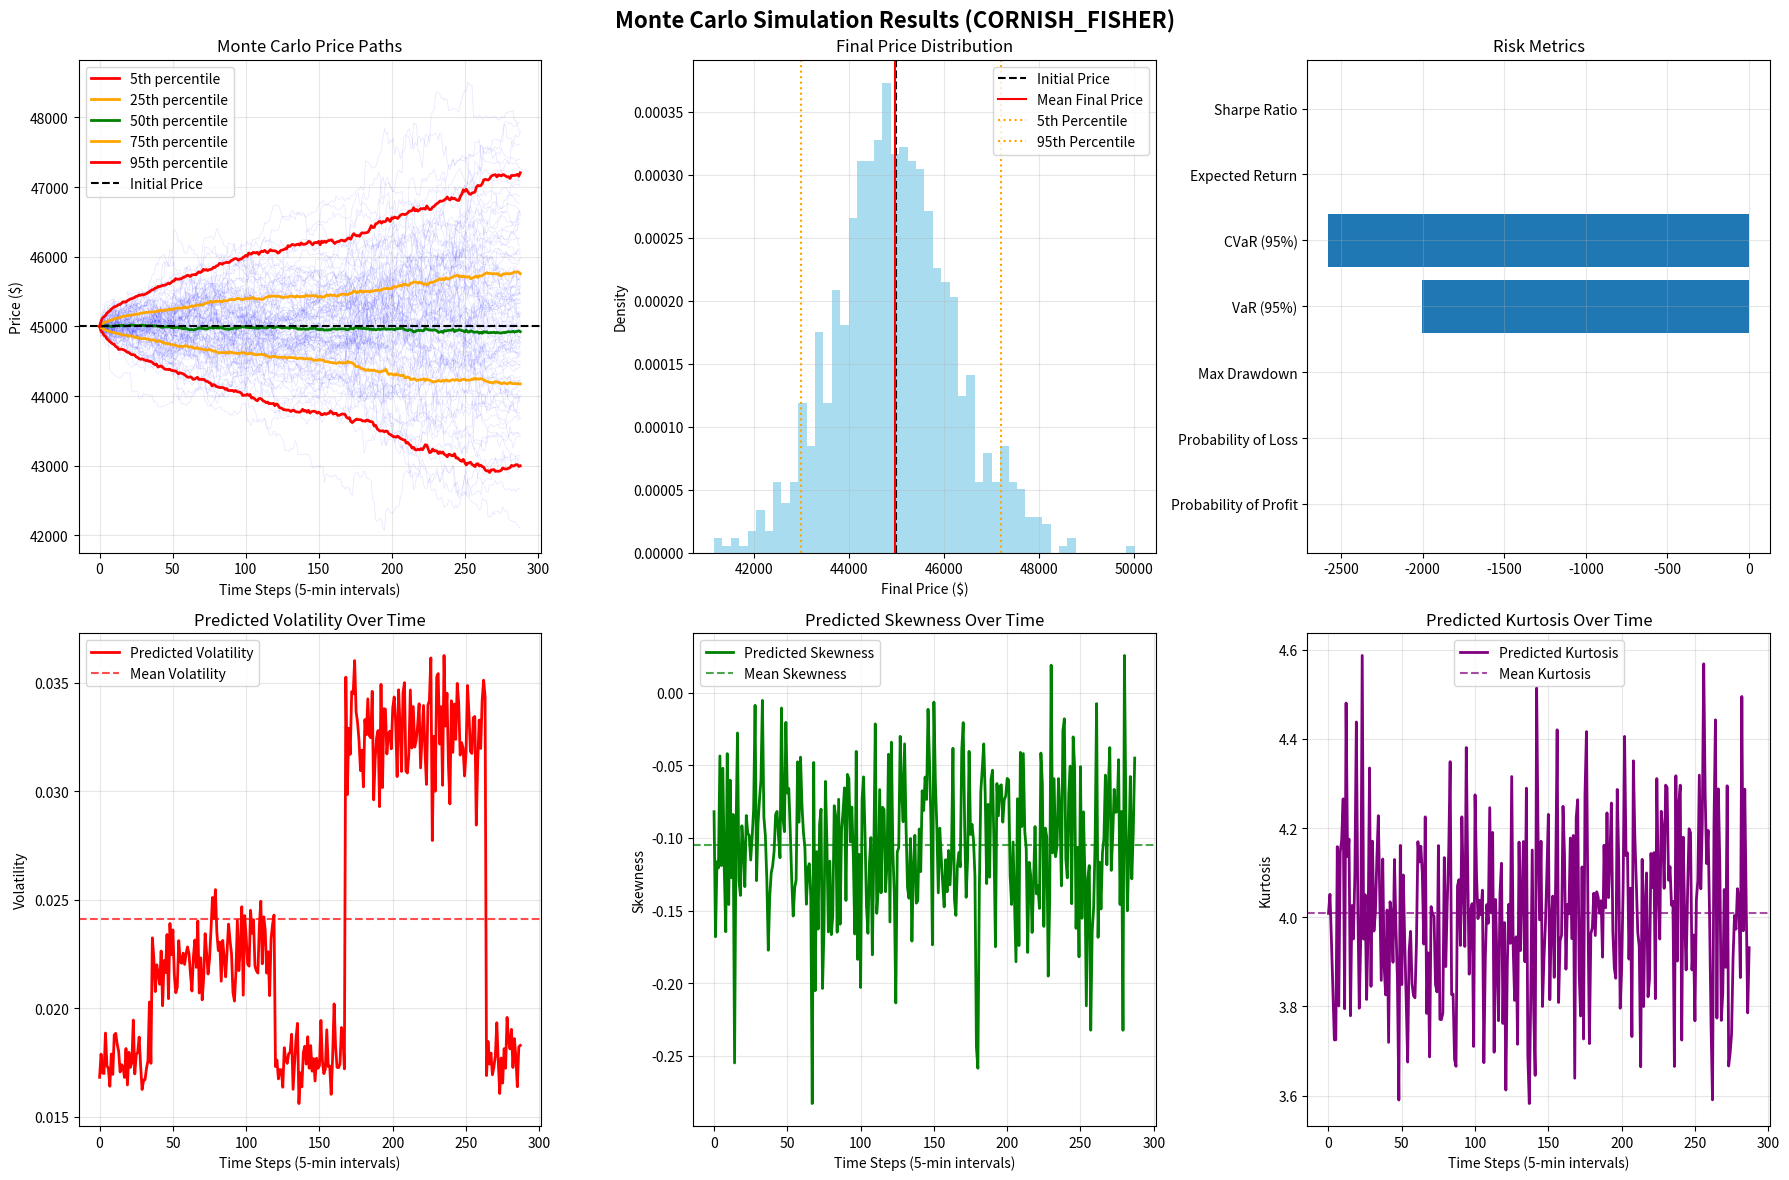

Reproduce this figure in Python. (Note: this script raises an exception after producing the figure.)
#!/usr/bin/env python3
"""
Monte Carlo Simulator for Cryptocurrency Volatility Predictions

This module provides Monte Carlo simulation capabilities using predictions from the 
real-time volatility prediction model. It supports both Cornish-Fisher expansion
and time-varying parameters for realistic price path generation.
"""

import numpy as np
import pandas as pd
import matplotlib.pyplot as plt
import seaborn as sns
from scipy import stats
from typing import Dict, List, Tuple, Optional, Union
from datetime import datetime, timedelta
import warnings
warnings.filterwarnings('ignore')

class MonteCarloSimulator:
    """
    Monte Carlo simulator for cryptocurrency price paths using predicted statistical moments.
    """
    
    def __init__(self, method: str = 'cornish_fisher'):
        """
        Initialize the Monte Carlo simulator.
        
        Args:
            method: Simulation method ('cornish_fisher' or 'normal')
        """
        self.method = method.lower()
        if self.method not in ['cornish_fisher', 'normal']:
            raise ValueError("Method must be 'cornish_fisher' or 'normal'")
    
    def generate_returns_cornish_fisher(self, size: Tuple[int, int], 
                                      volatility: float, skewness: float, 
                                      kurtosis: float, dt: float) -> np.ndarray:
        """
        Generate returns using Cornish-Fisher expansion for non-normal distributions.
        
        Args:
            size: (num_simulations, num_intervals)
            volatility: Predicted volatility (0.001 to 0.1 scale)
            skewness: Predicted skewness (-2 to +2 scale)
            kurtosis: Predicted excess kurtosis (-1 to +27 scale)
            dt: Time step (1/288 for 5-minute intervals)
            
        Returns:
            Array of returns with specified moments
        """
        # Generate standard normal returns
        normal_returns = np.random.normal(0, 1, size)
        
        # Apply Cornish-Fisher transformation to match target moments
        # Note: kurtosis is already excess kurtosis from the model
        cf_returns = normal_returns + \
                    (skewness / 6) * (normal_returns**2 - 1) + \
                    (kurtosis) / 24 * (normal_returns**3 - 3 * normal_returns) - \
                    (skewness**2) / 36 * (2 * normal_returns**3 - 5 * normal_returns)
        
        # Scale by volatility and time step
        # Model volatility is already in the correct scale (0.001 to 0.1)
        returns = cf_returns * volatility * np.sqrt(dt)
        
        return returns
    
    def generate_returns_normal(self, size: Tuple[int, int], 
                              volatility: float, dt: float) -> np.ndarray:
        """
        Generate returns using normal distribution (for comparison).
        
        Args:
            size: (num_simulations, num_intervals)
            volatility: Predicted volatility
            dt: Time step
            
        Returns:
            Array of normally distributed returns
        """
        return np.random.normal(0, volatility * np.sqrt(dt), size)
    
    def simulate_time_varying(self, predictions: List[Dict], initial_price: float,
                            num_simulations: int = 1000) -> Tuple[pd.DataFrame, Dict]:
        """
        Simulate price paths with time-varying parameters.
        
        Args:
            predictions: List of 288 prediction dictionaries from continuous predictor
            initial_price: Starting price
            num_simulations: Number of simulation paths
            
        Returns:
            Tuple of (simulation_results, summary_stats)
        """
        if not predictions or len(predictions) != 288:
            raise ValueError(f"Expected 288 predictions, got {len(predictions) if predictions else 0}")
        
        intervals = 288  # 24 hours × 12 five-minute intervals per hour
        dt = 1/288  # 5-minute time step
        
        # Extract time-varying parameters
        volatilities = [p['predicted_volatility'] for p in predictions]
        skewnesses = [p['predicted_skewness'] for p in predictions]
        kurtoses = [p['predicted_kurtosis'] for p in predictions]
        
        # Validate parameter bounds
        for i, (vol, skew, kurt) in enumerate(zip(volatilities, skewnesses, kurtoses)):
            if not (0.001 <= vol <= 0.1):
                print(f"Warning: Volatility {vol:.6f} at interval {i} outside bounds [0.001, 0.1]")
            if not (-2.0 <= skew <= 2.0):
                print(f"Warning: Skewness {skew:.6f} at interval {i} outside bounds [-2.0, 2.0]")
            if not (-1.0 <= kurt <= 27.0):
                print(f"Warning: Kurtosis {kurt:.6f} at interval {i} outside bounds [-1.0, 27.0]")
        
        # Generate price paths with time-varying parameters
        price_paths = np.zeros((num_simulations, intervals + 1))
        price_paths[:, 0] = initial_price
        
        for i in range(intervals):
            if self.method == 'cornish_fisher':
                # Generate returns for this specific time interval
                returns = self.generate_returns_cornish_fisher(
                    size=(num_simulations, 1),
                    volatility=volatilities[i],
                    skewness=skewnesses[i],
                    kurtosis=kurtoses[i],
                    dt=dt
                ).flatten()
            else:
                # Use normal distribution
                returns = self.generate_returns_normal(
                    size=(num_simulations, 1),
                    volatility=volatilities[i],
                    dt=dt
                ).flatten()
            
            # Update prices
            price_paths[:, i + 1] = price_paths[:, i] * (1 + returns)
        
        # Create results DataFrame
        simulation_results = pd.DataFrame(price_paths.T)
        simulation_results.index = range(len(simulation_results))
        
        # Calculate summary statistics
        summary_stats = self._calculate_summary_stats(price_paths, initial_price, predictions)
        summary_stats['simulation_type'] = 'time_varying'
        summary_stats['method'] = self.method
        
        return simulation_results, summary_stats
    
    def simulate_constant_parameters(self, predictions: List[Dict], initial_price: float,
                                   num_simulations: int = 1000) -> Tuple[pd.DataFrame, Dict]:
        """
        Simulate price paths with constant (average) parameters.
        
        Args:
            predictions: List of 288 prediction dictionaries
            initial_price: Starting price
            num_simulations: Number of simulation paths
            
        Returns:
            Tuple of (simulation_results, summary_stats)
        """
        if not predictions or len(predictions) != 288:
            raise ValueError(f"Expected 288 predictions, got {len(predictions) if predictions else 0}")
        
        intervals = 288
        dt = 1/288
        
        # Use average values for constant parameters
        avg_volatility = np.mean([p['predicted_volatility'] for p in predictions])
        avg_skewness = np.mean([p['predicted_skewness'] for p in predictions])
        avg_kurtosis = np.mean([p['predicted_kurtosis'] for p in predictions])
        
        print(f"📊 Using constant parameters:")
        print(f"   Average Volatility: {avg_volatility:.6f}")
        print(f"   Average Skewness: {avg_skewness:.6f}")
        print(f"   Average Kurtosis: {avg_kurtosis:.6f}")
        
        if self.method == 'cornish_fisher':
            # Generate all returns at once using average parameters
            returns = self.generate_returns_cornish_fisher(
                size=(num_simulations, intervals),
                volatility=avg_volatility,
                skewness=avg_skewness,
                kurtosis=avg_kurtosis,
                dt=dt
            )
        else:
            # Use normal distribution
            returns = self.generate_returns_normal(
                size=(num_simulations, intervals),
                volatility=avg_volatility,
                dt=dt
            )
        
        # Convert returns to price paths
        price_paths = np.zeros((num_simulations, intervals + 1))
        price_paths[:, 0] = initial_price
        
        for i in range(intervals):
            price_paths[:, i + 1] = price_paths[:, i] * (1 + returns[:, i])
        
        # Create results DataFrame
        simulation_results = pd.DataFrame(price_paths.T)
        simulation_results.index = range(len(simulation_results))
        
        # Calculate summary statistics
        summary_stats = self._calculate_summary_stats(price_paths, initial_price, predictions)
        summary_stats['simulation_type'] = 'constant_parameters'
        summary_stats['method'] = self.method
        
        return simulation_results, summary_stats
    
    def _calculate_summary_stats(self, price_paths: np.ndarray, initial_price: float,
                               predictions: List[Dict]) -> Dict:
        """
        Calculate comprehensive summary statistics for simulation results.
        """
        final_prices = price_paths[:, -1]
        returns_all = np.diff(np.log(price_paths), axis=1)
        
        # Basic price statistics
        summary_stats = {
            'mean_final_price': final_prices.mean(),
            'std_final_price': final_prices.std(),
            'min_final_price': final_prices.min(),
            'max_final_price': final_prices.max(),
            'percentile_5': np.percentile(final_prices, 5),
            'percentile_25': np.percentile(final_prices, 25),
            'percentile_50': np.percentile(final_prices, 50),
            'percentile_75': np.percentile(final_prices, 75),
            'percentile_95': np.percentile(final_prices, 95),
            'probability_profit': (final_prices > initial_price).mean(),
            'probability_loss': (final_prices < initial_price).mean(),
            'max_drawdown': self._calculate_max_drawdown(price_paths),
            'volatility_realized': np.std(returns_all) * np.sqrt(1/(1/288)),
            'skewness_realized': float(stats.skew(returns_all.flatten())),
            'kurtosis_realized': float(stats.kurtosis(returns_all.flatten())),
            'var_95': np.percentile(final_prices - initial_price, 5),
            'cvar_95': np.mean(final_prices[final_prices <= np.percentile(final_prices, 5)] - initial_price),
            'expected_return': (final_prices.mean() - initial_price) / initial_price,
            'sharpe_ratio': ((final_prices.mean() - initial_price) / initial_price) / (final_prices.std() / initial_price),
            'num_simulations': price_paths.shape[0],
            'intervals': price_paths.shape[1] - 1,
            'initial_price': initial_price
        }
        
        # Add prediction statistics
        if predictions:
            pred_volatilities = [p['predicted_volatility'] for p in predictions]
            pred_skewnesses = [p['predicted_skewness'] for p in predictions]
            pred_kurtoses = [p['predicted_kurtosis'] for p in predictions]
            
            summary_stats.update({
                'pred_volatility_min': min(pred_volatilities),
                'pred_volatility_max': max(pred_volatilities),
                'pred_volatility_mean': np.mean(pred_volatilities),
                'pred_skewness_min': min(pred_skewnesses),
                'pred_skewness_max': max(pred_skewnesses),
                'pred_skewness_mean': np.mean(pred_skewnesses),
                'pred_kurtosis_min': min(pred_kurtoses),
                'pred_kurtosis_max': max(pred_kurtoses),
                'pred_kurtosis_mean': np.mean(pred_kurtoses)
            })
        
        return summary_stats
    
    def _calculate_max_drawdown(self, price_paths: np.ndarray) -> float:
        """
        Calculate maximum drawdown across all simulation paths.
        """
        max_drawdowns = []
        
        for path in price_paths:
            running_max = np.maximum.accumulate(path)
            drawdown = (path - running_max) / running_max
            max_drawdowns.append(drawdown.min())
        
        return np.mean(max_drawdowns)
    
    def plot_results(self, simulation_results: pd.DataFrame, summary_stats: Dict,
                    initial_price: float, predictions: List[Dict] = None,
                    save_path: str = None) -> None:
        """
        Create comprehensive visualization of Monte Carlo simulation results.
        """
        fig, axes = plt.subplots(2, 3, figsize=(18, 12))
        fig.suptitle(f'Monte Carlo Simulation Results ({self.method.upper()})', 
                    fontsize=16, fontweight='bold')
        
        # 1. Price path evolution
        num_paths_to_plot = min(100, simulation_results.shape[1])
        selected_paths = np.random.choice(simulation_results.columns, num_paths_to_plot, replace=False)
        
        for path in selected_paths:
            axes[0, 0].plot(simulation_results.index, simulation_results[path], 
                           alpha=0.1, color='blue', linewidth=0.5)
        
        # Add percentiles
        percentiles = [5, 25, 50, 75, 95]
        colors = ['red', 'orange', 'green', 'orange', 'red']
        
        for p, color in zip(percentiles, colors):
            values = simulation_results.quantile(p/100, axis=1)
            axes[0, 0].plot(simulation_results.index, values, 
                           color=color, linewidth=2, label=f'{p}th percentile')
        
        axes[0, 0].axhline(y=initial_price, color='black', linestyle='--', label='Initial Price')
        axes[0, 0].set_title('Monte Carlo Price Paths')
        axes[0, 0].set_xlabel('Time Steps (5-min intervals)')
        axes[0, 0].set_ylabel('Price ($)')
        axes[0, 0].legend()
        axes[0, 0].grid(True, alpha=0.3)
        
        # 2. Final price distribution
        final_prices = simulation_results.iloc[-1]
        axes[0, 1].hist(final_prices, bins=50, alpha=0.7, density=True, color='skyblue')
        axes[0, 1].axvline(initial_price, color='black', linestyle='--', label='Initial Price')
        axes[0, 1].axvline(summary_stats['mean_final_price'], color='red', linestyle='-', label='Mean Final Price')
        axes[0, 1].axvline(summary_stats['percentile_5'], color='orange', linestyle=':', label='5th Percentile')
        axes[0, 1].axvline(summary_stats['percentile_95'], color='orange', linestyle=':', label='95th Percentile')
        axes[0, 1].set_title('Final Price Distribution')
        axes[0, 1].set_xlabel('Final Price ($)')
        axes[0, 1].set_ylabel('Density')
        axes[0, 1].legend()
        axes[0, 1].grid(True, alpha=0.3)
        
        # 3. Risk metrics
        risk_metrics = {
            'Probability of Profit': f"{summary_stats['probability_profit']:.1%}",
            'Probability of Loss': f"{summary_stats['probability_loss']:.1%}",
            'Max Drawdown': f"{summary_stats['max_drawdown']:.2%}",
            'VaR (95%)': f"${summary_stats['var_95']:,.2f}",
            'CVaR (95%)': f"${summary_stats['cvar_95']:,.2f}",
            'Expected Return': f"{summary_stats['expected_return']:.2%}",
            'Sharpe Ratio': f"{summary_stats['sharpe_ratio']:.3f}"
        }
        
        y_pos = np.arange(len(risk_metrics))
        metric_values = []
        for v in risk_metrics.values():
            if '%' in v:
                metric_values.append(float(v.replace('%', '')) / 100)
            elif '$' in v:
                metric_values.append(float(v.replace('$', '').replace(',', '')))
            else:
                metric_values.append(float(v))
        
        axes[0, 2].barh(y_pos, metric_values)
        axes[0, 2].set_yticks(y_pos)
        axes[0, 2].set_yticklabels(risk_metrics.keys())
        axes[0, 2].set_title('Risk Metrics')
        axes[0, 2].grid(True, alpha=0.3)
        
        # 4. Prediction analysis (if predictions provided)
        if predictions:
            pred_volatilities = [p['predicted_volatility'] for p in predictions]
            pred_skewnesses = [p['predicted_skewness'] for p in predictions]
            pred_kurtoses = [p['predicted_kurtosis'] for p in predictions]
            
            time_points = range(len(predictions))
            
            axes[1, 0].plot(time_points, pred_volatilities, color='red', linewidth=2, label='Predicted Volatility')
            axes[1, 0].axhline(y=summary_stats.get('pred_volatility_mean', 0), color='red', 
                              linestyle='--', alpha=0.7, label='Mean Volatility')
            axes[1, 0].set_title('Predicted Volatility Over Time')
            axes[1, 0].set_xlabel('Time Steps (5-min intervals)')
            axes[1, 0].set_ylabel('Volatility')
            axes[1, 0].legend()
            axes[1, 0].grid(True, alpha=0.3)
            
            axes[1, 1].plot(time_points, pred_skewnesses, color='green', linewidth=2, label='Predicted Skewness')
            axes[1, 1].axhline(y=summary_stats.get('pred_skewness_mean', 0), color='green', 
                              linestyle='--', alpha=0.7, label='Mean Skewness')
            axes[1, 1].set_title('Predicted Skewness Over Time')
            axes[1, 1].set_xlabel('Time Steps (5-min intervals)')
            axes[1, 1].set_ylabel('Skewness')
            axes[1, 1].legend()
            axes[1, 1].grid(True, alpha=0.3)
            
            axes[1, 2].plot(time_points, pred_kurtoses, color='purple', linewidth=2, label='Predicted Kurtosis')
            axes[1, 2].axhline(y=summary_stats.get('pred_kurtosis_mean', 0), color='purple', 
                              linestyle='--', alpha=0.7, label='Mean Kurtosis')
            axes[1, 2].set_title('Predicted Kurtosis Over Time')
            axes[1, 2].set_xlabel('Time Steps (5-min intervals)')
            axes[1, 2].set_ylabel('Kurtosis')
            axes[1, 2].legend()
            axes[1, 2].grid(True, alpha=0.3)
        else:
            # Show summary statistics
            summary_text = f"""
            Simulation Summary:
            
            Initial Price: ${initial_price:,.2f}
            Mean Final Price: ${summary_stats['mean_final_price']:,.2f}
            Std Final Price: ${summary_stats['std_final_price']:,.2f}
            
            Min Price: ${summary_stats['min_final_price']:,.2f}
            Max Price: ${summary_stats['max_final_price']:,.2f}
            
            5th Percentile: ${summary_stats['percentile_5']:,.2f}
            95th Percentile: ${summary_stats['percentile_95']:,.2f}
            
            Probability of Profit: {summary_stats['probability_profit']:.1%}
            Expected Return: {summary_stats['expected_return']:.2%}
            Sharpe Ratio: {summary_stats['sharpe_ratio']:.3f}
            
            Simulation Type: {summary_stats['simulation_type']}
            Method: {summary_stats['method']}
            Number of Simulations: {summary_stats['num_simulations']:,}
            """
            
            axes[1, 0].text(0.1, 0.9, summary_text, transform=axes[1, 0].transAxes, 
                           fontsize=10, verticalalignment='top', fontfamily='monospace')
            axes[1, 0].set_title('Simulation Summary')
            axes[1, 0].axis('off')
            
            # Hide other subplots
            axes[1, 1].axis('off')
            axes[1, 2].axis('off')
        
        plt.tight_layout()
        
        if save_path:
            plt.savefig(save_path, dpi=300, bbox_inches='tight')
            print(f"📊 Monte Carlo plot saved to: {save_path}")
        
        plt.show()


def load_predictions_from_database(db_manager, crypto_symbol: str, 
                                 hours_back: int = 24) -> List[Dict]:
    """
    Load 288 predictions from database for Monte Carlo simulation.
    
    Args:
        db_manager: Database manager instance
        crypto_symbol: Cryptocurrency symbol
        hours_back: How many hours back to look for predictions
        
    Returns:
        List of 288 prediction dictionaries
    """
    try:
        # Get recent predictions from database
        recent_predictions = db_manager.get_recent_predictions(hours=hours_back)
        
        if not recent_predictions.empty:
            # Get the most recent batch of 288 predictions
            latest_batch = recent_predictions.iloc[-1]
            
            if 'predictions' in latest_batch and len(latest_batch['predictions']) == 288:
                print(f"✅ Loaded 288 predictions from database for {crypto_symbol}")
                return latest_batch['predictions']
            else:
                print(f"⚠️ Latest prediction batch doesn't contain 288 predictions")
                return None
        else:
            print(f"⚠️ No recent predictions found in database for {crypto_symbol}")
            return None
            
    except Exception as e:
        print(f"❌ Error loading predictions from database: {str(e)}")
        return None


def example_usage():
    """
    Example usage of the Monte Carlo simulator with database predictions.
    """
    print("🚀 Monte Carlo Simulator Example")
    print("=" * 50)
    
    # Initialize simulator with Cornish-Fisher method
    simulator = MonteCarloSimulator(method='cornish_fisher')
    
    # Example: Load predictions from database (replace with your actual database connection)
    # from database_manager import DatabaseManager
    # db_manager = DatabaseManager(crypto_symbol='BTC')
    # predictions = load_predictions_from_database(db_manager, 'BTC', hours_back=24)
    
    # For demonstration, create sample predictions
    print("📊 Creating sample predictions for demonstration...")
    predictions = []
    base_volatility = 0.025  # 2.5% base volatility
    base_skewness = -0.1     # Slight negative skewness
    base_kurtosis = 4.0      # Fat tails
    
    for i in range(288):
        hour = (i // 12) % 24
        
        # US trading hours effect
        if 14 <= hour <= 21:
            vol_multiplier = 1.3
        elif 22 <= hour <= 2:
            vol_multiplier = 1.1
        elif 3 <= hour <= 9:
            vol_multiplier = 0.9
        else:
            vol_multiplier = 0.7
        
        # Weekend effect
        day_of_week = (i // (24 * 12)) % 7
        if day_of_week >= 5:
            vol_multiplier *= 0.6
        
        noise = np.random.normal(1.0, 0.05)
        final_vol_multiplier = vol_multiplier * noise
        
        prediction = {
            'sequence_number': i + 1,
            'predicted_volatility': base_volatility * final_vol_multiplier,
            'predicted_skewness': base_skewness + np.random.normal(0, 0.05),
            'predicted_kurtosis': base_kurtosis + np.random.normal(0, 0.2),
            'current_price': 45000.0
        }
        predictions.append(prediction)
    
    print(f"✅ Generated {len(predictions)} sample predictions")
    
    # Run time-varying simulation
    print("\n🔮 Running time-varying Monte Carlo simulation...")
    initial_price = 45000.0
    num_simulations = 1000
    
    simulation_results, summary_stats = simulator.simulate_time_varying(
        predictions=predictions,
        initial_price=initial_price,
        num_simulations=num_simulations
    )
    
    print(f"📊 Time-varying simulation results:")
    print(f"   Mean final price: ${summary_stats['mean_final_price']:,.2f}")
    print(f"   Probability of profit: {summary_stats['probability_profit']:.1%}")
    print(f"   Expected return: {summary_stats['expected_return']:.2%}")
    print(f"   Sharpe ratio: {summary_stats['sharpe_ratio']:.3f}")
    print(f"   VaR (95%): ${summary_stats['var_95']:,.2f}")
    print(f"   Max drawdown: {summary_stats['max_drawdown']:.2%}")
    
    # Run constant parameter simulation for comparison
    print("\n🔮 Running constant parameter simulation...")
    simulation_results_const, summary_stats_const = simulator.simulate_constant_parameters(
        predictions=predictions,
        initial_price=initial_price,
        num_simulations=num_simulations
    )
    
    print(f"📊 Constant parameter simulation results:")
    print(f"   Mean final price: ${summary_stats_const['mean_final_price']:,.2f}")
    print(f"   Probability of profit: {summary_stats_const['probability_profit']:.1%}")
    print(f"   Expected return: {summary_stats_const['expected_return']:.2%}")
    
    # Create visualization
    print("\n📊 Creating visualization...")
    simulator.plot_results(
        simulation_results=simulation_results,
        summary_stats=summary_stats,
        initial_price=initial_price,
        predictions=predictions,
        save_path='results/monte_carlo_example.png'
    )
    
    print("\n✅ Example completed!")
    print("\n💡 Usage with real database:")
    print("   1. Initialize DatabaseManager")
    print("   2. Load predictions using load_predictions_from_database()")
    print("   3. Run simulator.simulate_time_varying() or simulate_constant_parameters()")
    print("   4. Use simulator.plot_results() for visualization")


if __name__ == "__main__":
    example_usage() 